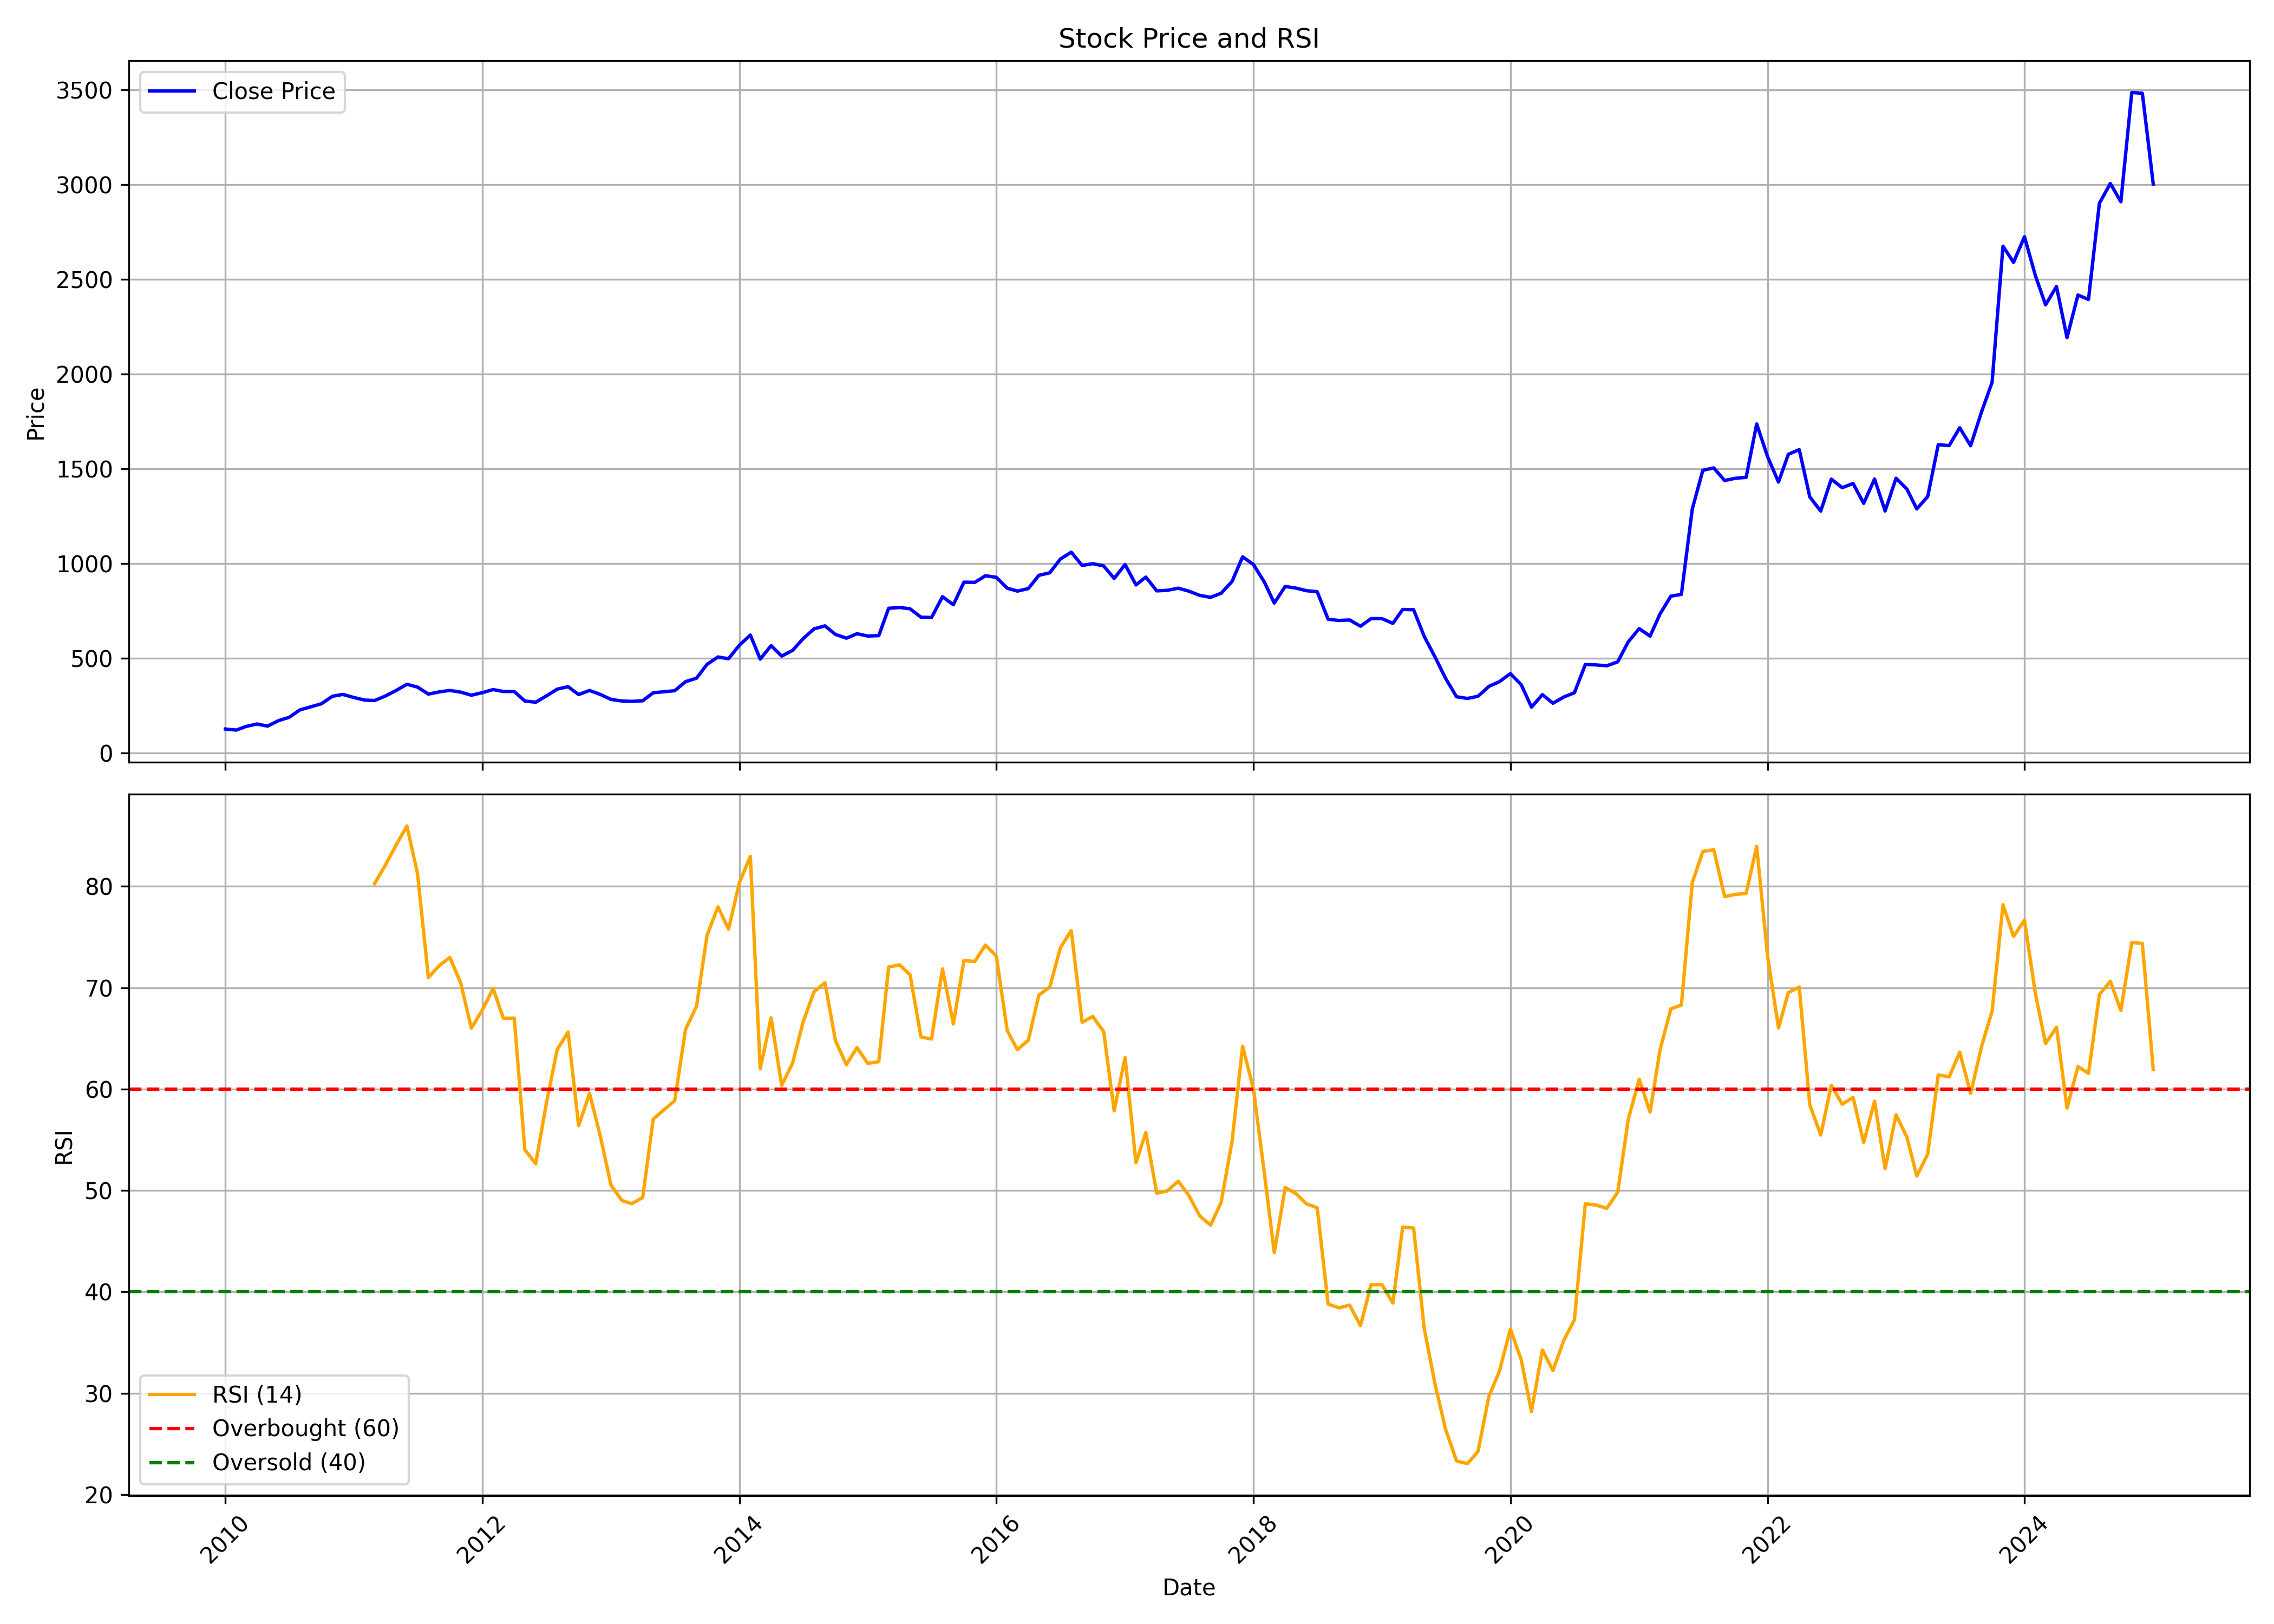

Values plotted in this chart, from the file beside it:
, date, symbol, open, high, low, close, volume, rsi
0, 2010-01-01, ECLERX, 116.9, 143.7, 115.8, 127.2, 893999, 
1, 2010-02-01, ECLERX, 127.9, 137.5, 119.7, 121.6, 220841, 
2, 2010-03-01, ECLERX, 121.6, 156, 120.6, 140.8, 1454919, 
3, 2010-04-01, ECLERX, 142.3, 165.9, 138.4, 153.7, 1433392, 
4, 2010-05-01, ECLERX, 153.7, 158.3, 129.6, 142.4, 266508, 
5, 2010-06-01, ECLERX, 144.8, 187.4, 140.9, 171.4, 4309541, 
6, 2010-07-01, ECLERX, 171.3, 211.3, 170.3, 188.6, 3499095, 
7, 2010-08-01, ECLERX, 190.2, 246.4, 188.1, 228.2, 2958592, 
8, 2010-09-01, ECLERX, 226.2, 246.8, 210.5, 244.6, 2556703, 
9, 2010-10-01, ECLERX, 250.1, 274.6, 246.4, 260.5, 2142191, 
10, 2010-11-01, ECLERX, 254, 343.9, 250.3, 299.9, 2703315, 
11, 2010-12-01, ECLERX, 299.9, 328, 288.7, 309.9, 758168, 
12, 2011-01-01, ECLERX, 316, 316.3, 257.1, 293.7, 1343734, 
13, 2011-02-01, ECLERX, 294.8, 297.6, 247.6, 279.8, 853160, 
14, 2011-03-01, ECLERX, 276.8, 293.5, 265.3, 277.6, 1009824, 80.26
15, 2011-04-01, ECLERX, 279.3, 332.7, 273.4, 301.4, 531558, 82.1
16, 2011-05-01, ECLERX, 301.8, 361.6, 282.8, 330.4, 2732738, 84.06
17, 2011-06-01, ECLERX, 337.8, 370.5, 327.1, 363.4, 4819612, 85.94
18, 2011-07-01, ECLERX, 364.6, 376.6, 346.1, 348.5, 977589, 81.28
19, 2011-08-01, ECLERX, 344.4, 365.2, 299.6, 311.7, 1287083, 71
20, 2011-09-01, ECLERX, 320.7, 339.8, 303.4, 323.2, 727419, 72.19
21, 2011-10-01, ECLERX, 317.2, 350, 314.5, 330.9, 396887, 72.98
22, 2011-11-01, ECLERX, 331.7, 374.1, 273.1, 321.9, 155564, 70.45
23, 2011-12-01, ECLERX, 323.4, 345.5, 291.5, 305.7, 318751, 66.01
24, 2012-01-01, ECLERX, 310.1, 325.1, 296, 318.8, 1154949, 67.78
25, 2012-02-01, ECLERX, 320.7, 354, 314.5, 335.5, 642260, 69.93
26, 2012-03-01, ECLERX, 340.2, 343.3, 316.8, 325.3, 1247409, 66.99
27, 2012-04-01, ECLERX, 327.8, 336.7, 312.9, 325.4, 727649, 67
28, 2012-05-01, ECLERX, 325.6, 343.1, 272.1, 275, 738956, 54.03
29, 2012-06-01, ECLERX, 274.2, 307.4, 253, 268.7, 951571, 52.65
30, 2012-07-01, ECLERX, 268.5, 325.6, 268.5, 301.4, 1818110, 58.54
31, 2012-08-01, ECLERX, 305.6, 367.6, 302.7, 337.6, 1142669, 63.9
32, 2012-09-01, ECLERX, 347.1, 412.4, 340.1, 350.7, 1223131, 65.62
33, 2012-10-01, ECLERX, 355.7, 376.1, 308.1, 309.2, 1024562, 56.4
34, 2012-11-01, ECLERX, 309.1, 348.6, 287.8, 330.6, 1464391, 59.56
35, 2012-12-01, ECLERX, 329.7, 338.9, 303.6, 310.3, 1029612, 55.46
36, 2013-01-01, ECLERX, 318.6, 338.5, 276.6, 283.5, 1618323, 50.52
37, 2013-02-01, ECLERX, 281.9, 298.2, 271.9, 275, 361092, 49.01
38, 2013-03-01, ECLERX, 274.1, 302.2, 270.5, 273.2, 557269, 48.69
39, 2013-04-01, ECLERX, 273.4, 316.3, 273.2, 276.2, 1254054, 49.31
40, 2013-05-01, ECLERX, 276.2, 325.4, 271.9, 318.5, 756512, 57.04
41, 2013-06-01, ECLERX, 319.5, 336.3, 307.4, 324.2, 987236, 57.97
42, 2013-07-01, ECLERX, 320.9, 389.6, 317.2, 329.4, 1206633, 58.86
43, 2013-08-01, ECLERX, 322.5, 380.6, 322.5, 377.3, 756212, 65.91
44, 2013-09-01, ECLERX, 392.8, 407.8, 377.5, 395.6, 780408, 68.16
45, 2013-10-01, ECLERX, 392.8, 500.9, 390.5, 468.7, 2244067, 75.19
46, 2013-11-01, ECLERX, 470.9, 581.8, 465.4, 507.5, 2480393, 77.97
47, 2013-12-01, ECLERX, 512, 527.1, 471, 498.2, 1916065, 75.78
48, 2014-01-01, ECLERX, 502.7, 582.9, 477.6, 570.1, 2430871, 80.37
49, 2014-02-01, ECLERX, 556, 641.2, 523.3, 623.2, 1393327, 82.94
50, 2014-03-01, ECLERX, 622, 624.4, 481.7, 496.2, 1037040, 62.01
51, 2014-04-01, ECLERX, 500.9, 598.6, 500.4, 567.4, 2106434, 67.03
52, 2014-05-01, ECLERX, 567.4, 596.3, 491.8, 512.2, 1565689, 60.37
53, 2014-06-01, ECLERX, 515.4, 570, 515.4, 542.3, 1152241, 62.56
54, 2014-07-01, ECLERX, 548.6, 619.7, 513.1, 604.1, 1508380, 66.63
55, 2014-08-01, ECLERX, 625.8, 678.7, 578, 655.8, 1121137, 69.61
56, 2014-09-01, ECLERX, 662.9, 696.6, 628.2, 671.8, 2106406, 70.49
57, 2014-10-01, ECLERX, 665.4, 695.3, 617.9, 626.3, 890759, 64.76
58, 2014-11-01, ECLERX, 636.4, 636.4, 579.8, 606.7, 1130616, 62.41
59, 2014-12-01, ECLERX, 609.9, 643.6, 564, 630.2, 1275968, 64.09
... 121 more rows
